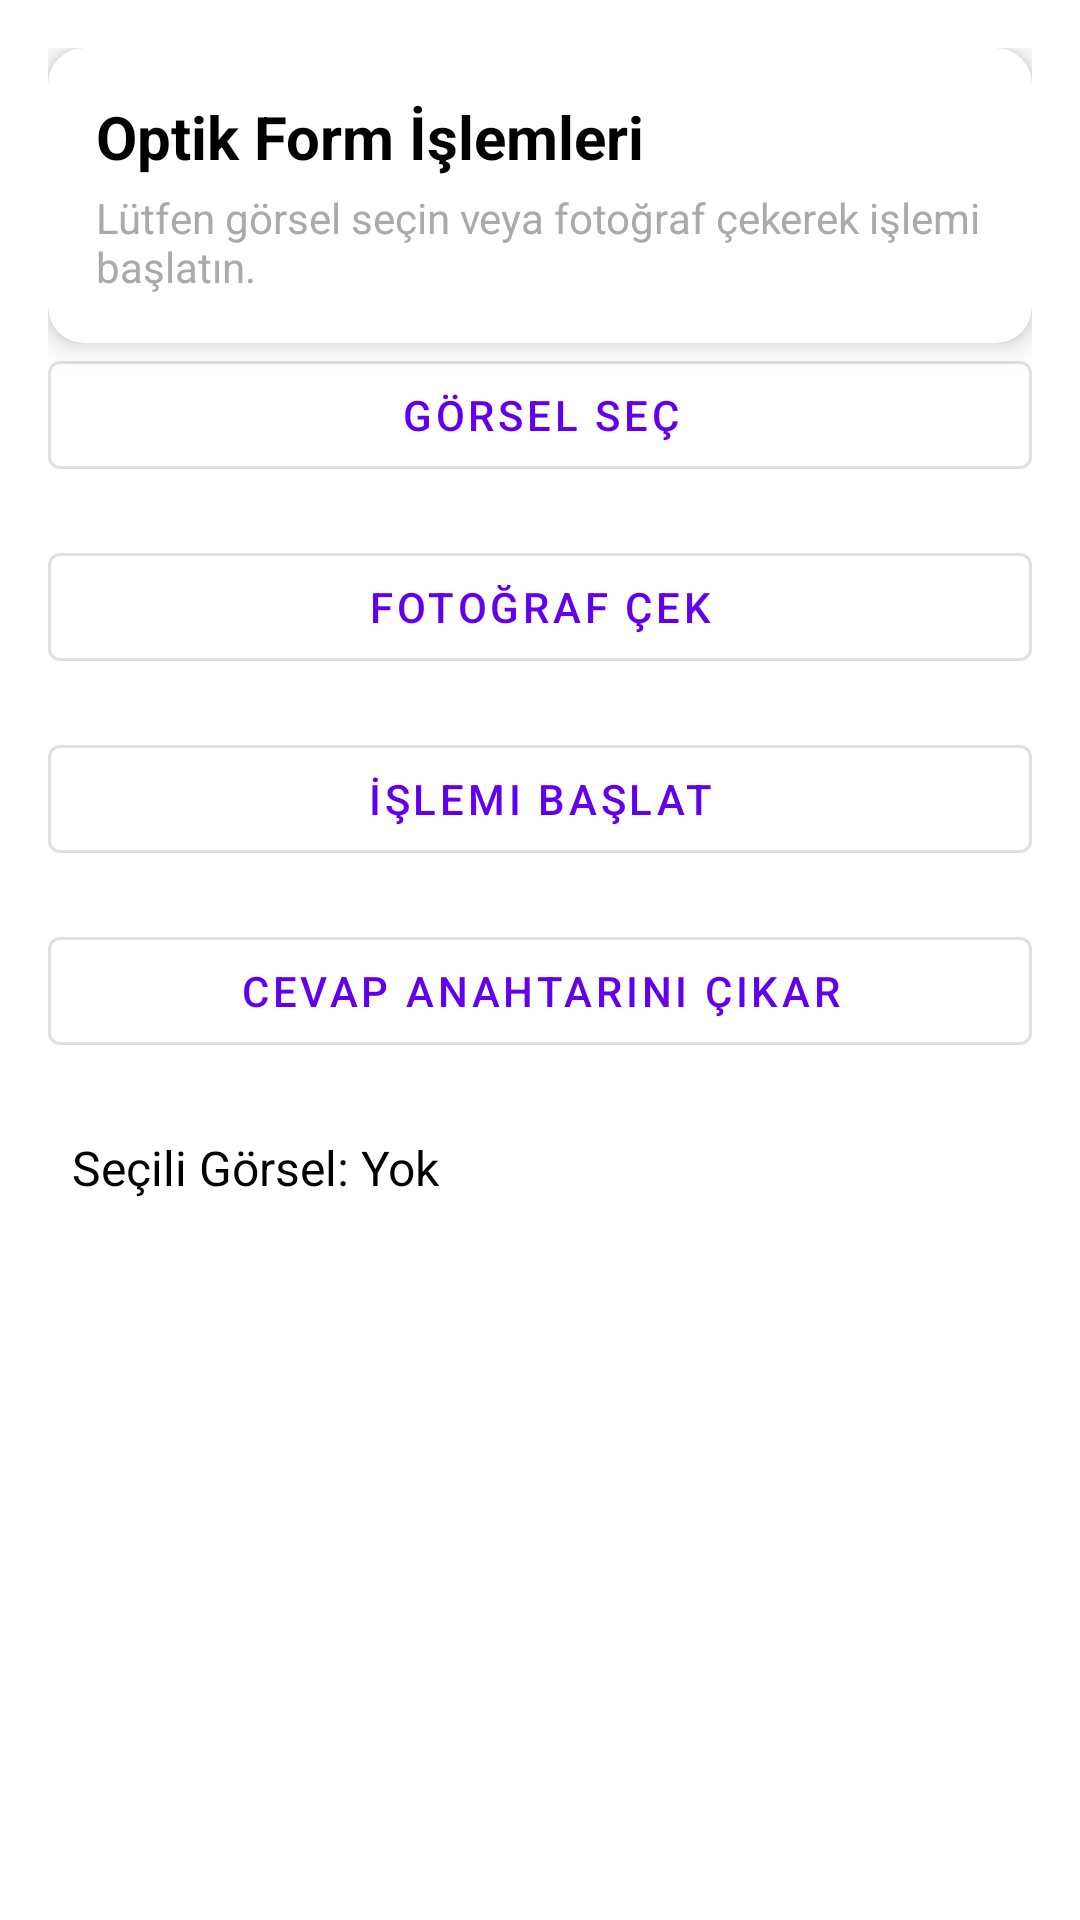

Android layout source for this screen:
<!-- AndroidManifest.xml: application theme Theme.Optikform -->
<!-- res/layout/fragment_process.xml -->
<?xml version="1.0" encoding="utf-8"?>
<androidx.constraintlayout.widget.ConstraintLayout
    xmlns:android="http://schemas.android.com/apk/res/android"
    xmlns:app="http://schemas.android.com/apk/res-auto"
    android:layout_width="match_parent"
    android:layout_height="match_parent"
    android:background="@color/background_light"
    android:padding="16dp">

    
    <com.google.android.material.card.MaterialCardView
        android:id="@+id/headerCard"
        android:layout_width="0dp"
        android:layout_height="wrap_content"
        app:cardCornerRadius="12dp"
        app:cardElevation="6dp"
        app:layout_constraintTop_toTopOf="parent"
        app:layout_constraintStart_toStartOf="parent"
        app:layout_constraintEnd_toEndOf="parent"
        android:layout_marginBottom="16dp">

        <LinearLayout
            android:layout_width="match_parent"
            android:layout_height="wrap_content"
            android:orientation="vertical"
            android:padding="16dp">

            <com.google.android.material.textview.MaterialTextView
                android:id="@+id/headerTitleTextView"
                android:layout_width="wrap_content"
                android:layout_height="wrap_content"
                android:text="Optik Form İşlemleri"
                android:textStyle="bold"
                android:textSize="20sp"
                android:textColor="@color/black"/>

            <com.google.android.material.textview.MaterialTextView
                android:id="@+id/headerDescriptionTextView"
                android:layout_width="wrap_content"
                android:layout_height="wrap_content"
                android:text="Lütfen görsel seçin veya fotoğraf çekerek işlemi başlatın."
                android:textSize="14sp"
                android:textColor="@android:color/darker_gray"
                android:layout_marginTop="4dp"/>
        </LinearLayout>
    </com.google.android.material.card.MaterialCardView>

    
    <ScrollView
        android:id="@+id/scrollViewProcess"
        android:layout_width="0dp"
        android:layout_height="0dp"
        app:layout_constraintTop_toBottomOf="@id/headerCard"
        app:layout_constraintStart_toStartOf="parent"
        app:layout_constraintEnd_toEndOf="parent"
        app:layout_constraintBottom_toTopOf="@id/bottomProgressBar">

        <androidx.constraintlayout.widget.ConstraintLayout
            android:layout_width="match_parent"
            android:layout_height="wrap_content">

            <com.google.android.material.button.MaterialButton
                android:id="@+id/pickImageButton"
                style="@style/Widget.MaterialComponents.Button.OutlinedButton"
                android:layout_width="0dp"
                android:layout_height="wrap_content"
                android:text="Görsel Seç"
                android:icon="@drawable/ic_pick_image"
                app:iconGravity="textStart"
                app:iconPadding="8dp"
                app:layout_constraintTop_toTopOf="parent"
                app:layout_constraintStart_toStartOf="parent"
                app:layout_constraintEnd_toEndOf="parent"/>

            <com.google.android.material.button.MaterialButton
                android:id="@+id/takePhotoButton"
                style="@style/Widget.MaterialComponents.Button.OutlinedButton"
                android:layout_width="0dp"
                android:layout_height="wrap_content"
                android:text="Fotoğraf Çek"
                android:icon="@drawable/ic_take_photo"
                app:iconGravity="textStart"
                app:iconPadding="8dp"
                android:layout_marginTop="16dp"
                app:layout_constraintTop_toBottomOf="@id/pickImageButton"
                app:layout_constraintStart_toStartOf="parent"
                app:layout_constraintEnd_toEndOf="parent"/>

            <com.google.android.material.button.MaterialButton
                android:id="@+id/processButton"
                style="@style/Widget.MaterialComponents.Button.OutlinedButton"
                android:layout_width="0dp"
                android:layout_height="wrap_content"
                android:text="İşlemi Başlat"
                android:icon="@drawable/ic_process_form"
                app:iconGravity="textStart"
                app:iconPadding="8dp"
                android:layout_marginTop="16dp"
                app:layout_constraintTop_toBottomOf="@id/takePhotoButton"
                app:layout_constraintStart_toStartOf="parent"
                app:layout_constraintEnd_toEndOf="parent"/>

            
            <com.google.android.material.button.MaterialButton
                android:id="@+id/extractAnswerKeyButton"
                style="@style/Widget.MaterialComponents.Button.OutlinedButton"
                android:layout_width="0dp"
                android:layout_height="wrap_content"
                android:text="Cevap Anahtarını Çıkar"
                android:icon="@drawable/ic_answer_key"
                app:iconGravity="textStart"
                app:iconPadding="8dp"
                android:layout_marginTop="16dp"
                app:layout_constraintTop_toBottomOf="@id/processButton"
                app:layout_constraintStart_toStartOf="parent"
                app:layout_constraintEnd_toEndOf="parent" />

            <com.google.android.material.textview.MaterialTextView
                android:id="@+id/selectedImageTextView"
                android:layout_width="0dp"
                android:layout_height="wrap_content"
                android:text="Seçili Görsel: Yok"
                android:textColor="@color/black"
                android:textSize="16sp"
                android:padding="8dp"
                android:layout_marginTop="16dp"
                app:layout_constraintTop_toBottomOf="@id/extractAnswerKeyButton"
                app:layout_constraintStart_toStartOf="parent"
                app:layout_constraintEnd_toEndOf="parent"/>

            <com.google.android.material.card.MaterialCardView
                android:id="@+id/messageCard"
                android:layout_width="0dp"
                android:layout_height="wrap_content"
                android:layout_marginTop="16dp"
                android:visibility="gone"
                app:cardElevation="4dp"
                app:cardCornerRadius="12dp"
                app:layout_constraintTop_toBottomOf="@id/selectedImageTextView"
                app:layout_constraintStart_toStartOf="parent"
                app:layout_constraintEnd_toEndOf="parent">

                <com.google.android.material.textview.MaterialTextView
                    android:id="@+id/messageTextView"
                    android:layout_width="match_parent"
                    android:layout_height="wrap_content"
                    android:text=""
                    android:textSize="16sp"
                    android:padding="16dp"
                    android:textColor="@color/black"/>

            </com.google.android.material.card.MaterialCardView>
        </androidx.constraintlayout.widget.ConstraintLayout>
    </ScrollView>

    <com.google.android.material.progressindicator.LinearProgressIndicator
        android:id="@+id/bottomProgressBar"
        android:layout_width="0dp"
        android:layout_height="4dp"
        android:visibility="gone"
        app:indicatorColor="@color/primary"
        app:trackColor="@android:color/darker_gray"
        app:layout_constraintBottom_toBottomOf="parent"
        app:layout_constraintStart_toStartOf="parent"
        app:layout_constraintEnd_toEndOf="parent"/>
</androidx.constraintlayout.widget.ConstraintLayout>
<!-- resources referenced by this layout -->
<resources>
  <color name="background_light">#FFFFFF</color>
  <color name="black">#000000</color>
  <color name="primary">#6200EE</color>
  <!-- drawable ic_pick_image (drawable) -->
  <vector xmlns:android="http://schemas.android.com/apk/res/android"
      android:width="24dp"
      android:height="24dp"
      android:viewportWidth="24"
      android:viewportHeight="24">
      <path
          android:fillColor="@color/black"
          android:pathData="M21,19V5c0,-1.1 -0.9,-2 -2,-2H5c-1.1,0 -2,0.9 -2,2v14c0,1.1 0.9,2 2,2h14c1.1,0 2,-0.9 2,-2zm-11,-6l2,3h3l-4,5 -4,-5h3l2,-3z"/>
  </vector>
  <!-- drawable ic_process_form (drawable) -->
  <vector xmlns:android="http://schemas.android.com/apk/res/android"
      android:width="24dp"
      android:height="24dp"
      android:viewportWidth="24"
      android:viewportHeight="24">
      <path
          android:fillColor="@color/black"
          android:pathData="M19,3H5c-1.1,0 -2,0.9 -2,2v14c0,1.1 0.9,2 2,2h14c1.1,0 2,-0.9 2,-2V5c0,-1.1 -0.9,-2 -2,-2zm0,16H5V5h14v14zM8,9h8v2H8V9zm0,4h8v2H8v-2zm0,4h5v2H8v-2z"/>
  </vector>
  <!-- drawable ic_take_photo (drawable) -->
  <vector xmlns:android="http://schemas.android.com/apk/res/android"
      android:width="24dp"
      android:height="24dp"
      android:viewportWidth="24"
      android:viewportHeight="24">
      <path
          android:fillColor="@color/black"
          android:pathData="M12,5c-3.87,0 -7,3.13 -7,7s3.13,7 7,7 7,-3.13 7,-7 -3.13,-7 -7,-7zm0,12c-2.76,0 -5,-2.24 -5,-5s2.24,-5 5,-5 5,2.24 5,5 -2.24,5 -5,5zm0,-9c-1.66,0 -3,1.34 -3,3s1.34,3 3,3 3,-1.34 3,-3 -1.34,-3 -3,-3zm-5,7h10v2H7v-2z"/>
  </vector>
  <style name="Theme.Optikform" parent="Theme.MaterialComponents.DayNight.DarkActionBar">
          
          <item name="colorPrimary">@color/purple_500</item>
          <item name="colorPrimaryVariant">@color/purple_700</item>
          <item name="colorOnPrimary">@color/white</item>
          
          <item name="colorSecondary">@color/teal_200</item>
          <item name="colorSecondaryVariant">@color/teal_700</item>
          <item name="colorOnSecondary">@color/black</item>
          
          <item name="android:statusBarColor">?attr/colorPrimaryVariant</item>
          
      </style>
  <color name="purple_500">#6200EE</color>
  <color name="purple_700">#3700B3</color>
  <color name="white">#FFFFFF</color>
  <color name="teal_200">#03DAC5</color>
  <color name="teal_700">#018786</color>
</resources>
